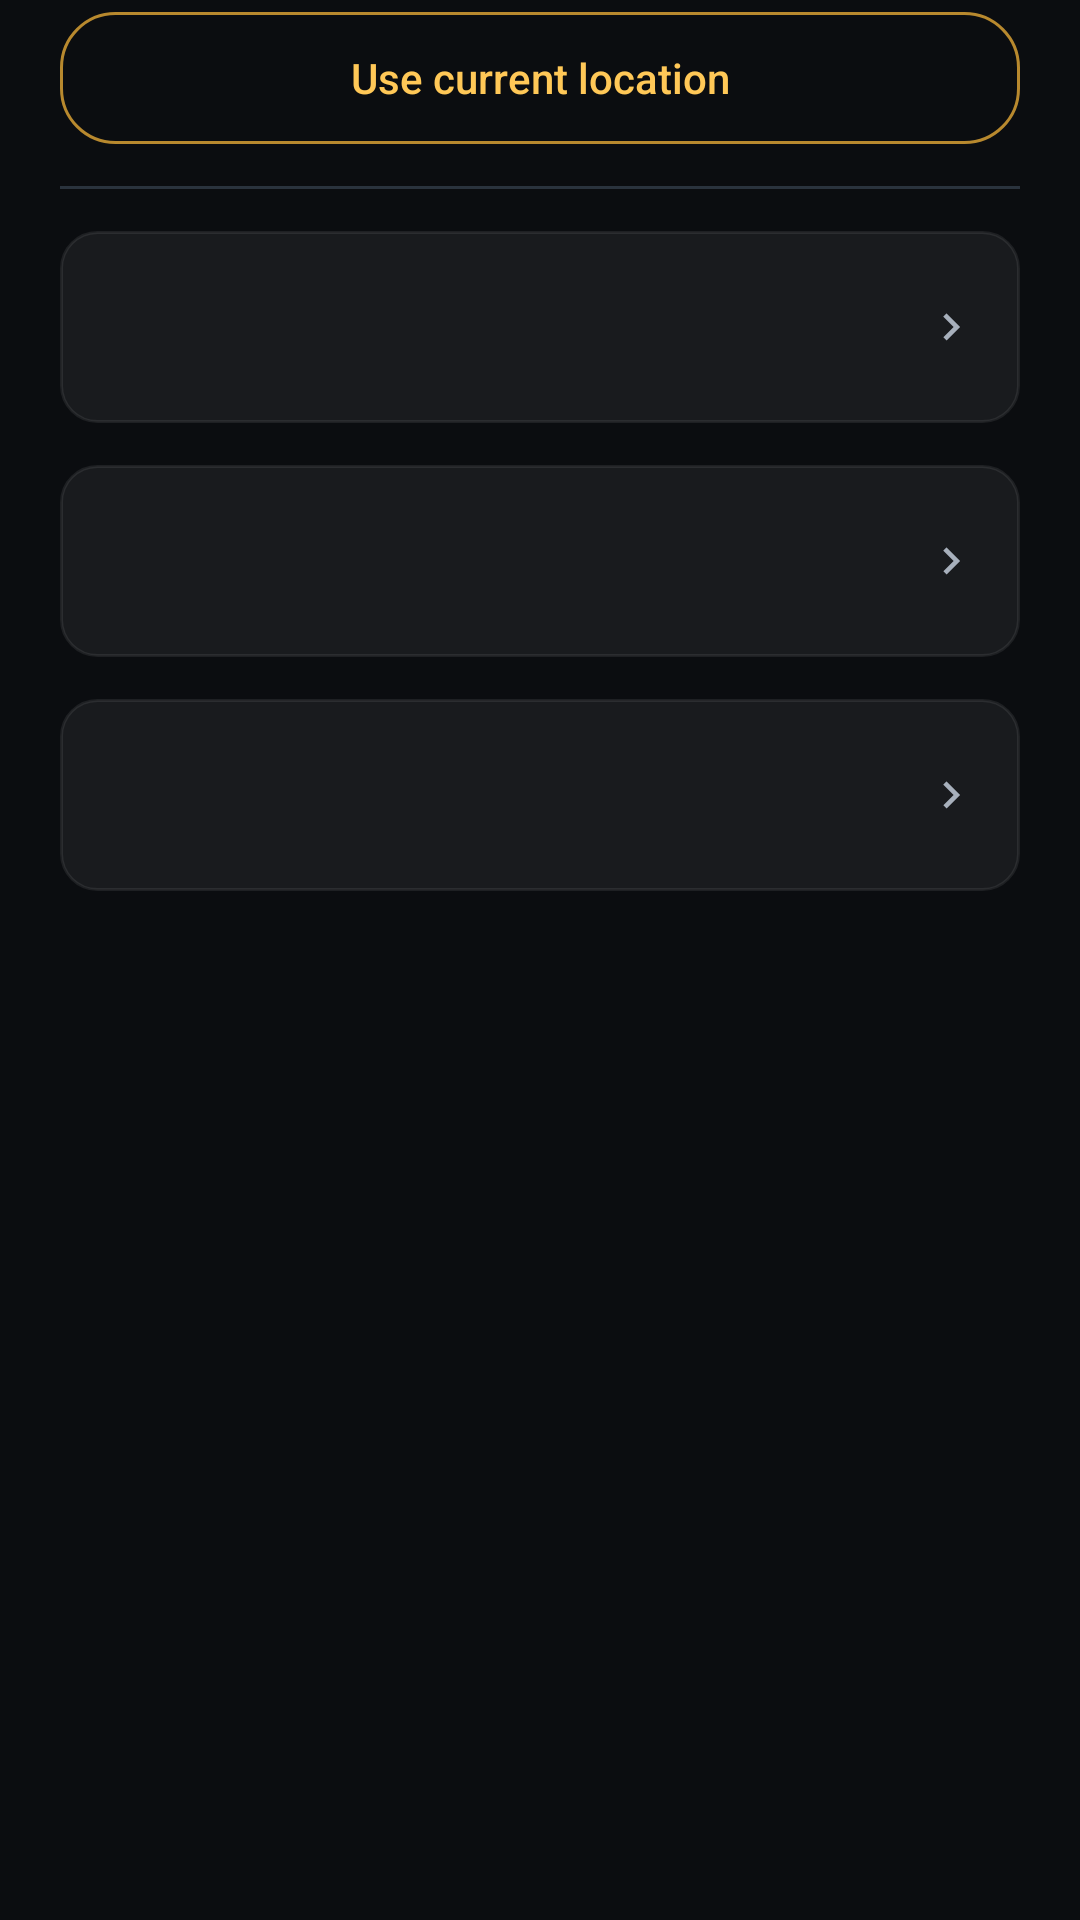

Write the Android layout XML for this screen, with the resource values it uses.
<!-- AndroidManifest.xml: application theme Theme.OpenDtv -->
<!-- res/layout/dialog_ewbs_location.xml -->
<?xml version="1.0" encoding="utf-8"?>
<FrameLayout xmlns:android="http://schemas.android.com/apk/res/android"
    android:layout_width="match_parent"
    android:layout_height="wrap_content">

    <LinearLayout
        android:id="@+id/ewbs_page_fields"
        android:layout_width="match_parent"
        android:layout_height="wrap_content"
        android:orientation="vertical"
        android:paddingStart="20dp"
        android:paddingTop="4dp"
        android:paddingEnd="20dp"
        android:paddingBottom="4dp">

        <android.widget.Button
            android:id="@+id/ewbs_auto"
            style="@style/Widget.OpenDtv.DialogAction"
            android:layout_width="match_parent"
            android:layout_height="wrap_content"
            android:text="Use current location" />

        <View
            android:id="@+id/ewbs_rule"
            android:layout_width="match_parent"
            android:layout_height="1dp"
            android:layout_marginTop="14dp"
            android:layout_marginBottom="14dp"
            android:background="@color/odtv_divider" />

        <include
            android:id="@+id/ewbs_row_zone"
            layout="@layout/view_picker_row"
            android:layout_width="match_parent"
            android:layout_height="wrap_content"
            android:layout_marginTop="0dp" />

        <include
            android:id="@+id/ewbs_row_region"
            layout="@layout/view_picker_row"
            android:layout_width="match_parent"
            android:layout_height="wrap_content"
            android:layout_marginTop="14dp" />

        <include
            android:id="@+id/ewbs_row_city"
            layout="@layout/view_picker_row"
            android:layout_width="match_parent"
            android:layout_height="wrap_content"
            android:layout_marginTop="14dp" />

        <TextView
            android:id="@+id/ewbs_code"
            android:layout_width="wrap_content"
            android:layout_height="wrap_content"
            android:layout_marginTop="14dp"
            android:fontFamily="monospace"
            android:textColor="@color/odtv_on_surface_variant"
            android:textSize="11sp" />
    </LinearLayout>

    <LinearLayout
        android:id="@+id/ewbs_page_list"
        android:layout_width="match_parent"
        android:layout_height="wrap_content"
        android:orientation="vertical"
        android:paddingStart="14dp"
        android:paddingTop="4dp"
        android:paddingEnd="14dp"
        android:paddingBottom="4dp"
        android:visibility="gone">

        <LinearLayout
            android:id="@+id/ewbs_list_back"
            android:layout_width="match_parent"
            android:layout_height="wrap_content"
            android:background="@drawable/bg_item_focusable_selector"
            android:clickable="true"
            android:focusable="true"
            android:gravity="center_vertical"
            android:minHeight="52dp"
            android:orientation="horizontal"
            android:paddingStart="12dp"
            android:paddingEnd="12dp">

            <ImageView
                android:layout_width="18dp"
                android:layout_height="18dp"
                android:contentDescription="@null"
                android:src="@drawable/ic_chevron_left"
                android:tint="@color/odtv_on_surface_variant" />

            <TextView
                android:id="@+id/ewbs_list_title"
                android:layout_width="0dp"
                android:layout_height="wrap_content"
                android:layout_marginStart="8dp"
                android:layout_weight="1"
                android:textAppearance="@style/TextAppearance.OpenDtv.RowTitle" />
        </LinearLayout>

        <ScrollView
            android:id="@+id/ewbs_list_scroll"
            android:layout_width="match_parent"
            android:layout_height="260dp"
            android:layout_marginTop="8dp"
            android:fadingEdge="vertical"
            android:fadingEdgeLength="24dp"
            android:requiresFadingEdge="vertical"
            android:scrollbars="none">

            <LinearLayout
                android:id="@+id/ewbs_list_items"
                android:layout_width="match_parent"
                android:layout_height="wrap_content"
                android:orientation="vertical" />
        </ScrollView>
    </LinearLayout>
</FrameLayout>
<!-- res/layout/view_picker_row.xml (included above) -->
<?xml version="1.0" encoding="utf-8"?>
<LinearLayout xmlns:android="http://schemas.android.com/apk/res/android"
    android:id="@+id/picker_row"
    android:layout_width="match_parent"
    android:layout_height="wrap_content"
    android:layout_marginTop="14dp"
    android:background="@drawable/bg_item_focusable_selector"
    android:clickable="true"
    android:focusable="true"
    android:gravity="center_vertical"
    android:minHeight="64dp"
    android:orientation="horizontal"
    android:paddingStart="14dp"
    android:paddingTop="9dp"
    android:paddingEnd="14dp"
    android:paddingBottom="9dp">

    <LinearLayout
        android:layout_width="0dp"
        android:layout_height="wrap_content"
        android:layout_weight="1"
        android:orientation="vertical">

        <TextView
            android:id="@+id/picker_label"
            android:layout_width="wrap_content"
            android:layout_height="wrap_content"
            android:textAllCaps="true"
            android:textAppearance="@style/TextAppearance.OpenDtv.ListHeader" />

        <TextView
            android:id="@+id/picker_value"
            android:layout_width="match_parent"
            android:layout_height="wrap_content"
            android:layout_marginTop="2dp"
            android:textAppearance="@style/TextAppearance.OpenDtv.RowTitle" />
    </LinearLayout>

    <ImageView
        android:layout_width="18dp"
        android:layout_height="18dp"
        android:contentDescription="@null"
        android:src="@drawable/ic_chevron_right"
        android:tint="@color/odtv_on_surface_variant" />
</LinearLayout>
<!-- resources referenced by this layout -->
<resources>
  <color name="odtv_divider">#2A333D</color>
  <color name="odtv_on_surface_variant">#A7B0BC</color>
  <!-- drawable ic_chevron_left (drawable) -->
  <?xml version="1.0" encoding="utf-8"?>
  <vector xmlns:android="http://schemas.android.com/apk/res/android"
      android:width="24dp"
      android:height="24dp"
      android:viewportWidth="24"
      android:viewportHeight="24">
      <path
          android:fillColor="#FFFFFF"
          android:pathData="M15.41,7.41L14,6l-6,6 6,6 1.41-1.41L10.83,12z" />
  </vector>
  <!-- drawable ic_chevron_right (drawable) -->
  <?xml version="1.0" encoding="utf-8"?>
  
  <vector xmlns:android="http://schemas.android.com/apk/res/android"
      android:width="24dp"
      android:height="24dp"
      android:viewportWidth="24"
      android:viewportHeight="24">
      <path
          android:fillColor="#FFFFFF"
          android:pathData="M10,6L8.59,7.41 13.17,12l-4.58,4.59L10,18l6,-6z" />
  </vector>
  <style name="TextAppearance.OpenDtv.ListHeader" parent="TextAppearance.Material3.LabelMedium">
          <item name="android:textSize">12sp</item>
          <item name="android:fontFamily">sans-serif-medium</item>
          <item name="android:letterSpacing">0.08</item>
          <item name="android:textColor">@color/odtv_on_surface_variant</item>
      </style>
  <style name="TextAppearance.OpenDtv.RowTitle" parent="TextAppearance.Material3.BodyLarge">
          <item name="android:textColor">@color/odtv_on_surface</item>
          <item name="android:textSize">16sp</item>
          <item name="android:fontFamily">sans-serif-medium</item>
      </style>
  <style name="Widget.OpenDtv.DialogAction" parent="">
          <item name="android:background">@drawable/bg_empty_action</item>
          <item name="android:textColor">@color/odtv_accent</item>
          <item name="android:textSize">14sp</item>
          <item name="android:fontFamily">sans-serif-medium</item>
          <item name="android:textAllCaps">false</item>
          <item name="android:gravity">center</item>
          <item name="android:minHeight">44dp</item>
          <item name="android:paddingStart">16dp</item>
          <item name="android:paddingEnd">16dp</item>
          <item name="android:stateListAnimator">@null</item>
          <item name="android:elevation">0dp</item>
      </style>
  <color name="odtv_selected_bg">#33FFC857</color>
  <dimen name="odtv_row_radius">12dp</dimen>
  <color name="odtv_accent">#FFC857</color>
  <color name="odtv_surface_high">#232B35</color>
  <color name="odtv_focus">#FFD166</color>
  <color name="odtv_on_surface">#F2F5F8</color>
  <color name="odtv_on_accent">#1A1200</color>
  <color name="odtv_accent_dim">#B8892E</color>
  <color name="odtv_surface">#12161C</color>
  <color name="odtv_surface_variant">#1A2028</color>
  <color name="odtv_live">#E5484D</color>
  <color name="odtv_bg">#0B0D10</color>
  <style name="ThemeOverlay.OpenDtv.MaterialAlertDialog" parent="ThemeOverlay.Material3.MaterialAlertDialog">
          <item name="alertDialogStyle">@style/Widget.OpenDtv.MaterialAlertDialog</item>
      </style>
  <style name="Widget.OpenDtv.MaterialAlertDialog" parent="MaterialAlertDialog.Material3">
          <item name="backgroundTint">@color/odtv_surface_variant</item>
          <item name="shapeAppearance">@style/ShapeAppearance.OpenDtv.Dialog</item>
      </style>
  <style name="ShapeAppearance.OpenDtv.Dialog" parent="ShapeAppearance.Material3.Corner.ExtraLarge">
          <item name="cornerFamily">rounded</item>
          <item name="cornerSize">20dp</item>
      </style>
</resources>
